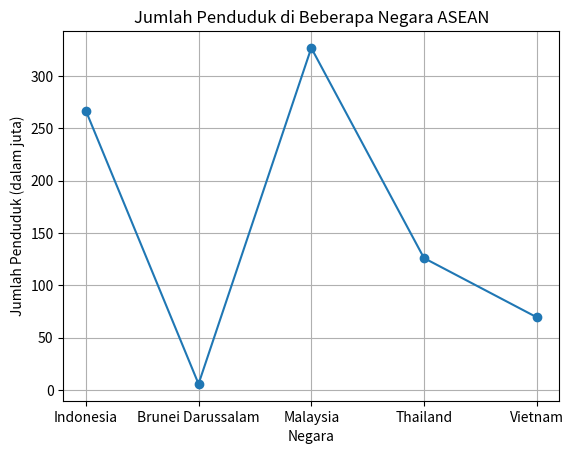

The matplotlib source for this figure:
import matplotlib.pyplot as plt

# Data Negara dan Jumlah Penduduk (dalam juta)
negara = ['Indonesia', 'Brunei Darussalam', 'Malaysia', 'Thailand', 'Vietnam']
jumlah_penduduk = [267, 5.63, 327, 126, 69.4]

# Membuat visualisasi line chart
plt.plot(negara, jumlah_penduduk, marker='o')
plt.title('Jumlah Penduduk di Beberapa Negara ASEAN')
plt.xlabel('Negara')
plt.ylabel('Jumlah Penduduk (dalam juta)')
plt.grid(True)
plt.show()
